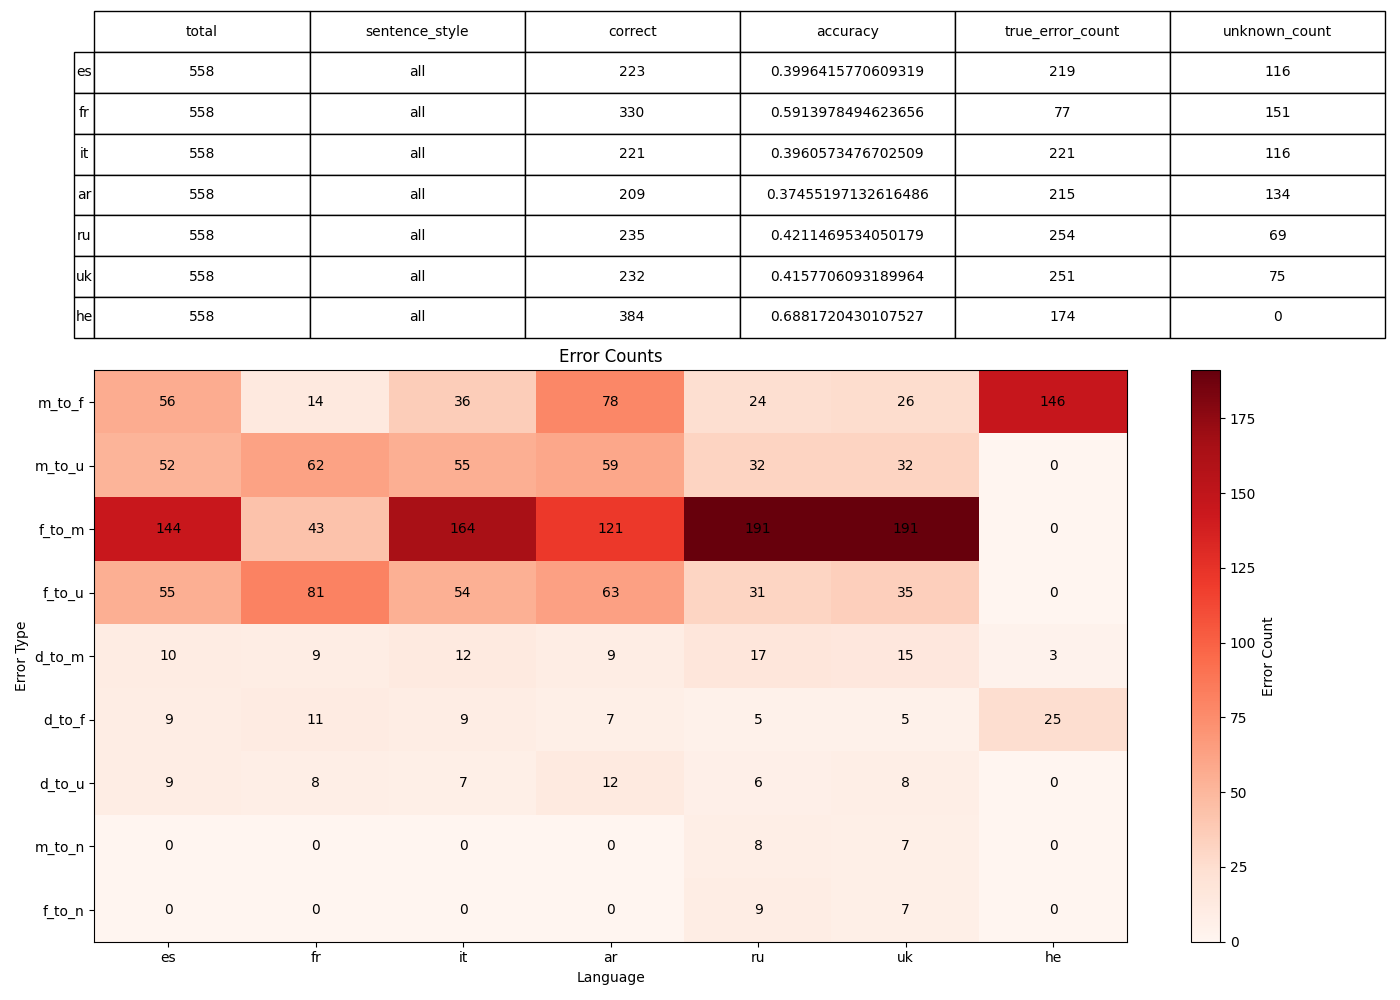

The data file committed next to this chart (first rows):
, 0, 1, 2, 3, 4, 5, 6
language, es, fr, it, ar, ru, uk, he
sentence_style, , , , , , , 
total, 558, 558, 558, 558, 558, 558, 558
correct, 223, 330, 221, 209, 235, 232, 384
accuracy, 0.3996, 0.5914, 0.3961, 0.3746, 0.4211, 0.4158, 0.6882
true_error_count, 219, 77, 221, 215, 254, 251, 174
unknown_count, 116, 151, 116, 134, 69, 75, 0
error_m_to_f, 56, 14, 36, 78, 24, 26, 146
error_m_to_u, 52, 62, 55, 59, 32, 32, 0
error_f_to_m, 144, 43, 164, 121, 191, 191, 0
error_f_to_u, 55, 81, 54, 63, 31, 35, 0
error_d_to_m, 10, 9, 12, 9, 17, 15, 3
error_d_to_f, 9, 11, 9, 7, 5, 5, 25
error_d_to_u, 9, 8, 7, 12, 6, 8, 0
error_m_to_n, 0, 0, 0, 0, 8, 7, 0
error_f_to_n, 0, 0, 0, 0, 9, 7, 0
